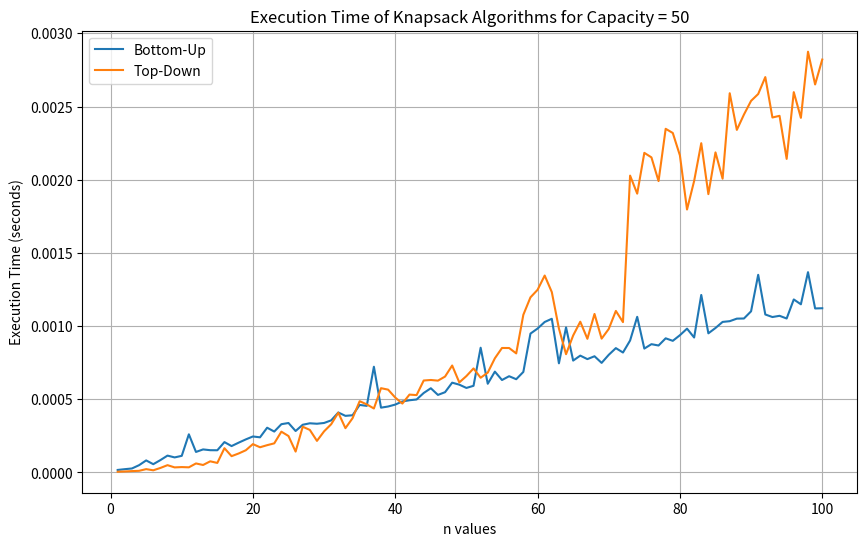
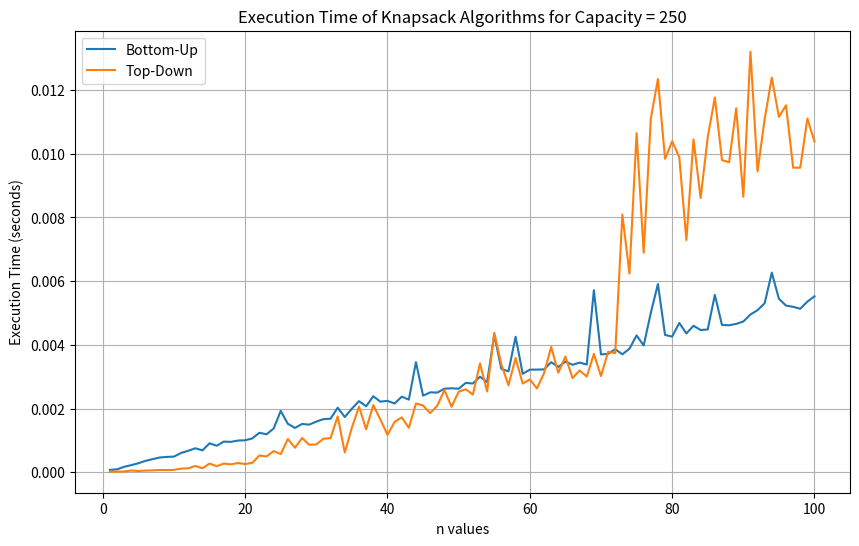
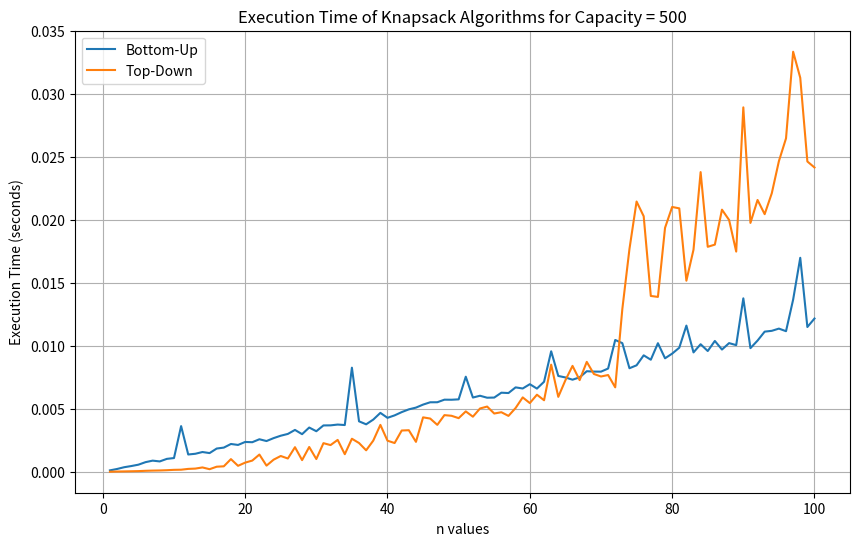
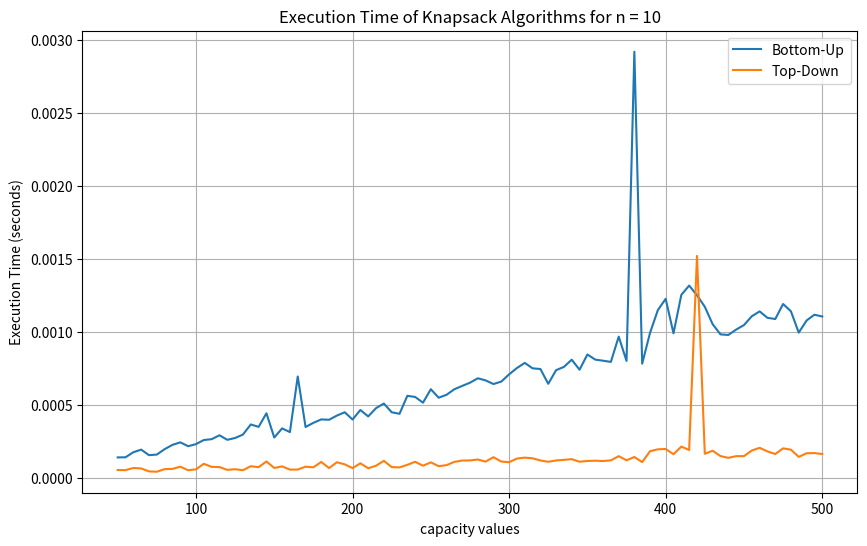
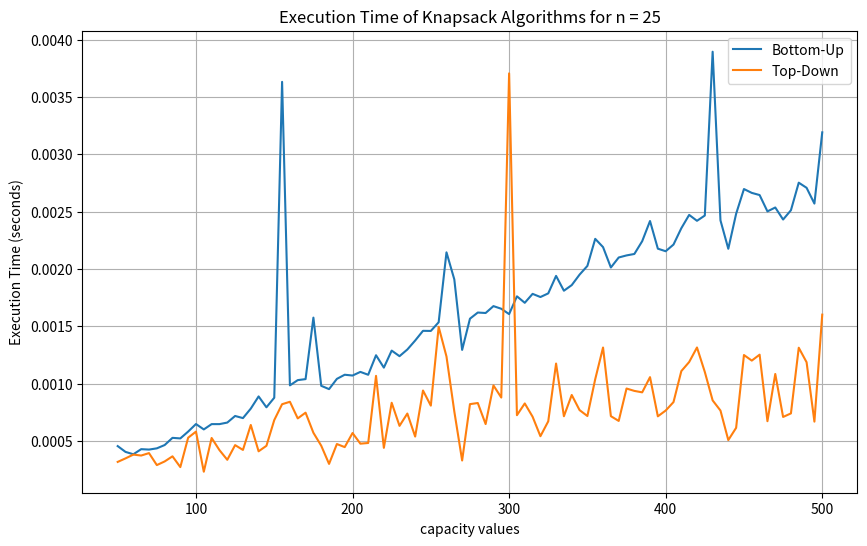
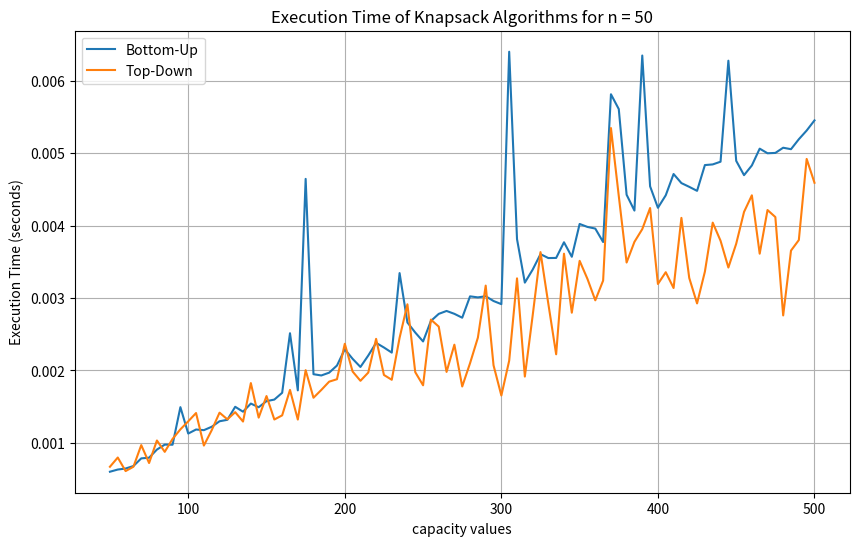
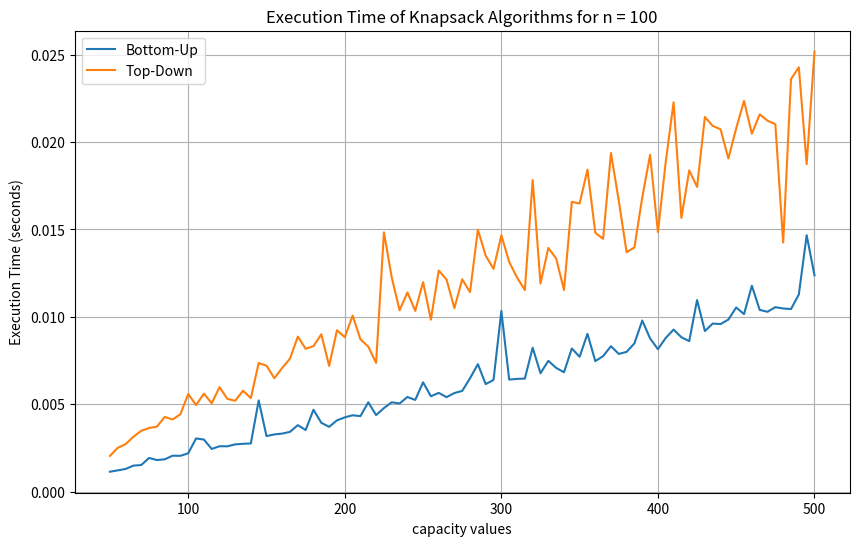
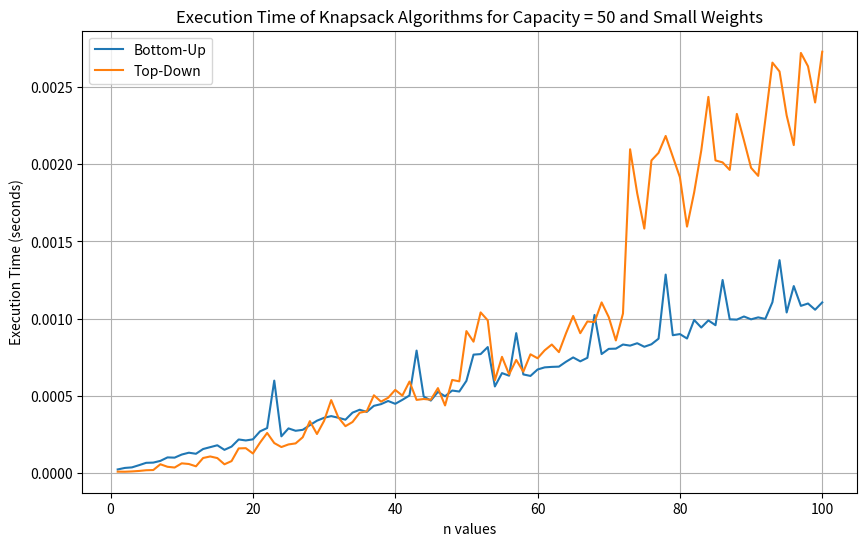
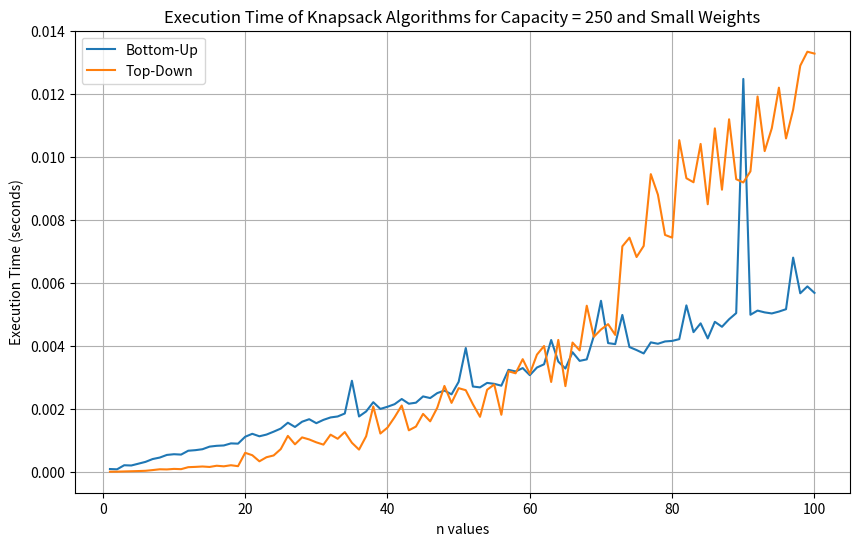
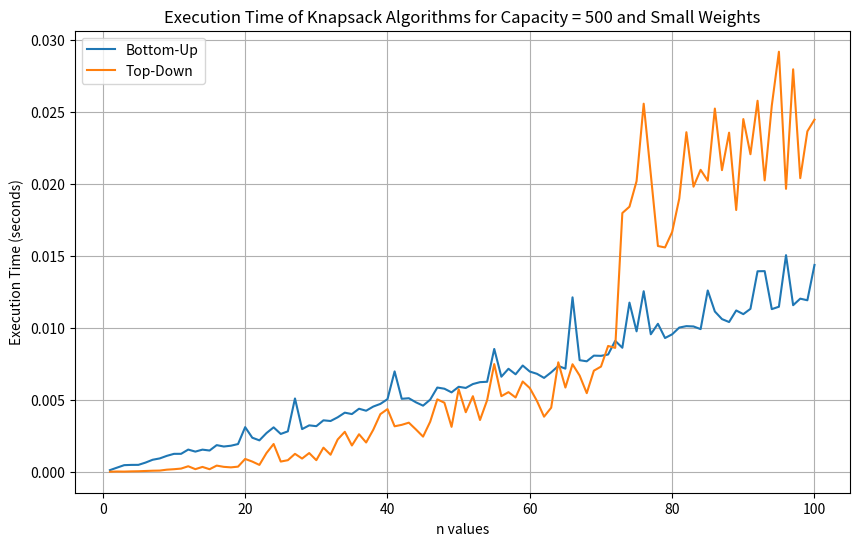
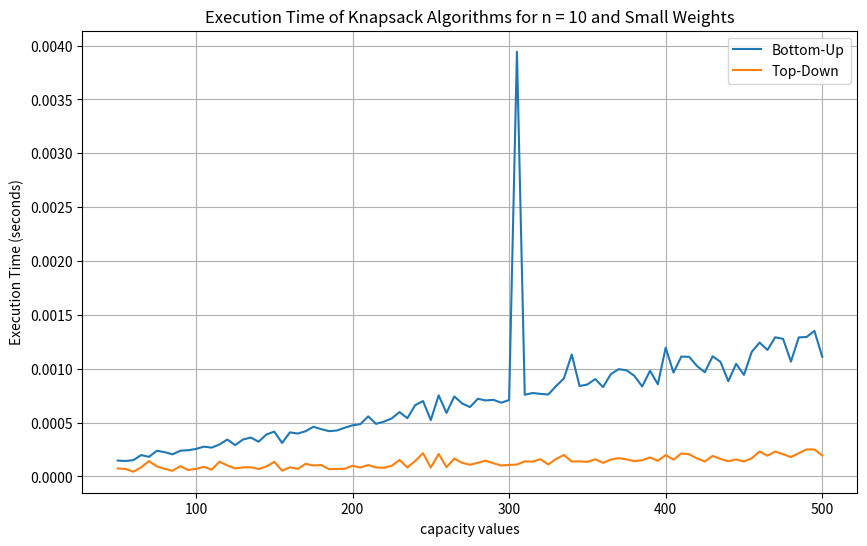
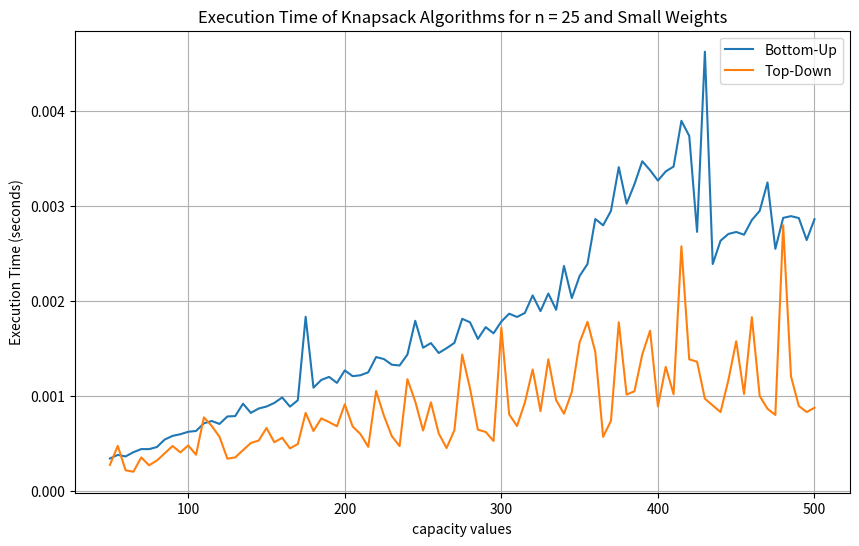
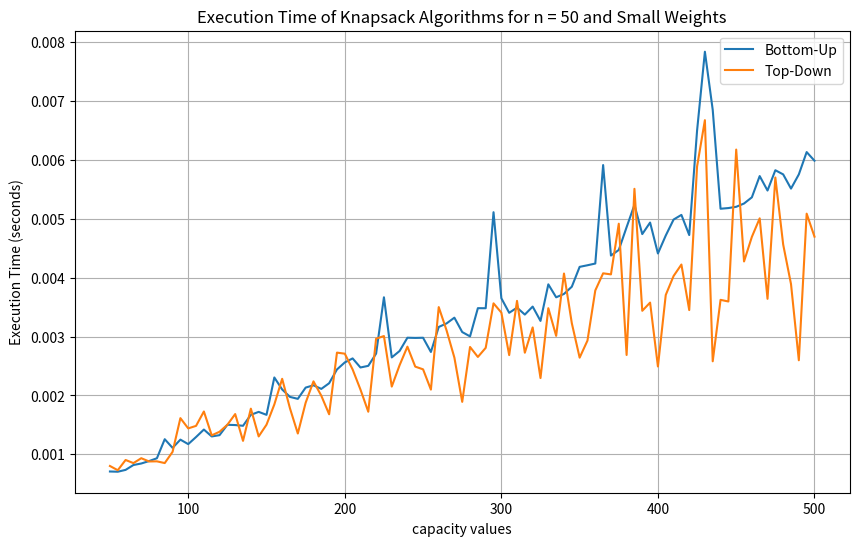
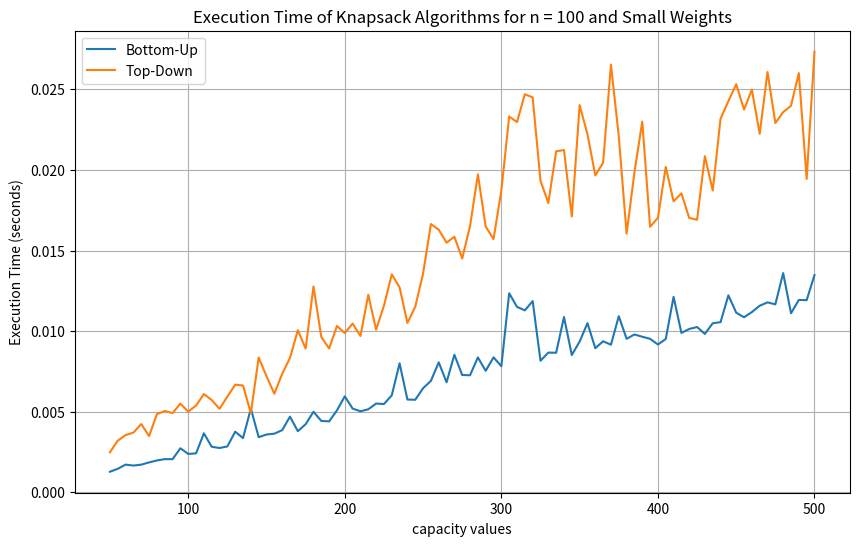
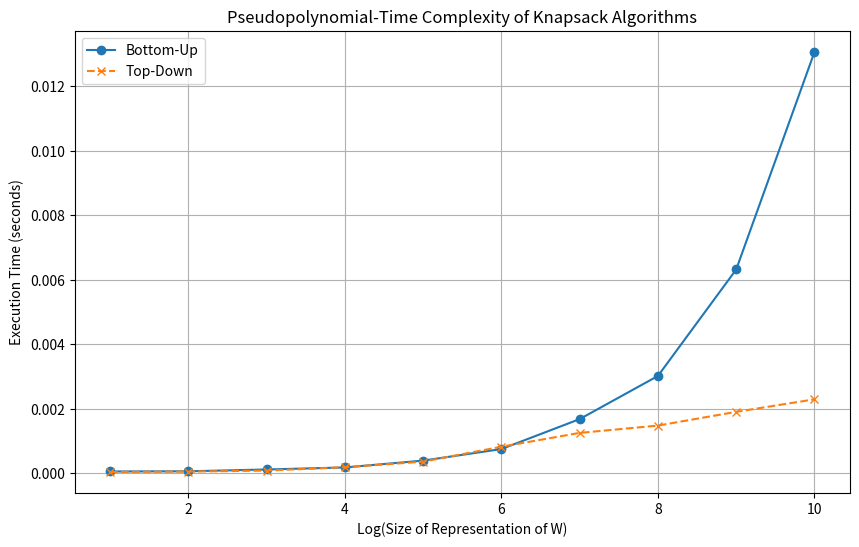

Source code (Python) for these figures, in order:
import time
import numpy as np
import random, sys
import matplotlib.pyplot as plt

# ***Start of Deliverable 1***

# Knapsack bottom-up dynamic programming implementation
def knapsack_bottom_up(weights, values, capacity):
    n = len(weights)
    dp = [[0 for i in range(capacity + 1)] for j in range(n + 1)]
    
    # check all items
    for i in range(1, n + 1):
        for w in range(capacity + 1):
            # check case for zero size or zero capacity knapsack
            if i == 0 or w == 0:
                dp[i][w] = 0
            # if there is enough room, choose whether to take the new item or not
            elif weights[i - 1] <= w:
                dp[i][w] = max(dp[i - 1][w], dp[i - 1][w - weights[i - 1]] + values[i - 1])
            # if not enough room, skip item
            else:
                dp[i][w] = dp[i - 1][w]
    
    return dp[n][capacity]

# Knapsack top-down with memoization dynamic programming implementation
# algorithm is from GeeksforGeeks with a few adjustments, including new variable names
def knapsack_top_down(weights, values, capacity, n):
    # initialize the matrix with -1
    memo = [[-1 for i in range(capacity + 1)] for j in range(n + 1)]

    def knapsack(wts, val, capacity, n): 
        # base conditions
        # size zero knapsack or no capacity
        if n == 0 or capacity == 0:
            return 0
        # solution already exists
        if memo[n][capacity] != -1:
            return memo[n][capacity]

        # if enough room, chose whether to take the item or not
        if wts[n - 1] <= capacity:
            memo[n][capacity] = max(val[n - 1] + knapsack(wts, val, capacity - wts[n - 1], n - 1), knapsack(wts, val, capacity, n - 1))
            return memo[n][capacity]
        # if not enough room, skip the item
        elif wts[n - 1] > capacity:
            memo[n][capacity] = knapsack(wts, val, capacity, n - 1)
            return memo[n][capacity]

    return knapsack(weights, values, capacity, n)

# generates a random array of integers for testing
def newIntArray(n):
    ints = []
    for i in range(0, n):
        ints.append(random.randint(1,10))
    return ints

# Confirm the results of both knapsack algorithms match each other
# Runs both functions through a series of tests and returns a pass/fail result
def verificationTest(wts, vals, cap):
    print("Verification Test")
    print("Weights: ", wts)
    print("Values: ", vals)
    print("Capacity: ", cap)

    kbu = knapsack_bottom_up(wts, vals, cap)
    ktd = knapsack_top_down(wts, vals, cap, len(vals))

    try:
        assert kbu == ktd, "Failed"
        print("Passed")
        print("Bottom-Up = ", kbu)
        print("Top-Down = ", ktd)
    except AssertionError:
        print("Failed")
        print("K =",K)
        print("Bottom-Up = ", kbu)
        print("Top-Down = ", ktd)

# test knapsack algorithms and append test results to a file
with open("test.txt", "a") as file:
    sys.stdout = file # send stdout to a file
    for i in range(0,5):
        length = random.randint(0,10)
        verificationTest(newIntArray(length), newIntArray(length), random.randint(0,50))
        print()

sys.stdout = sys.__stdout__  # Reset standard output
print("Test Results successfully written to file: test.txt")

#***End of Deliverable 1***

#***Start of Deliverable 2***

# generates a random array of integers under a given value
def newIntArrayCeiling(n, W):
    ints = []
    for i in range(0, n):
        ints.append(random.randint(1,W+1))
    return ints

# Function to measure execution time for random inputs
def test_execution_times(value, fixedW=True):
    bottom_up_times = []
    top_down_times = []
    
    if fixedW:
        capacity = value
        for n in range(1, n_top+1):
            weights = newIntArrayCeiling(n, capacity)
            values = newIntArrayCeiling(n, 25)

            # Measure execution times
            bu_time, td_time = measure_execution_times(weights, values, capacity)
            bottom_up_times.append(bu_time)
            top_down_times.append(td_time)

    # fixed n
    else: 
        n = value
        for capacity in range(50, capacity_top+1, 5):
            weights = newIntArrayCeiling(n, capacity)
            values = newIntArrayCeiling(n, 25)

            # Measure execution times
            bu_time, td_time = measure_execution_times(weights, values, capacity)
            bottom_up_times.append(bu_time)
            top_down_times.append(td_time)
    
    return bottom_up_times, top_down_times

# Function to measure execution time of both algorithms
def measure_execution_times(weights, values, capacity):
    # Measure bottom-up execution time
    start_time = time.time()
    knapsack_bottom_up(weights, values, capacity)
    end_time = time.time()
    bottom_up_time = end_time - start_time
        
    # Measure top-down execution time
    start_time = time.time()
    knapsack_top_down(weights, values, capacity, len(values))
    end_time = time.time()
    top_down_time = end_time - start_time

    return bottom_up_time, top_down_time

# Plotting random input performance for fixed W
def plot_performance_fixedW(capacity, bottom_up_times, top_down_times, smallwts=False):
    fig, ax = plt.subplots(figsize=(10, 6))
    ax.plot(range(1, n_top+1), bottom_up_times, label=f'Bottom-Up')
    ax.plot(range(1, n_top+1), top_down_times, label=f'Top-Down')
    ax.set_xlabel('n values')
    ax.set_ylabel('Execution Time (seconds)')
    ax.legend()
    plt.grid(True)
    if not smallwts:
        ax.set_title('Execution Time of Knapsack Algorithms for Capacity = ' + str(capacity))
        plt.savefig('plot_fixedW_'+ str(capacity) + '.png')
    else:
        ax.set_title('Execution Time of Knapsack Algorithms for Capacity = ' + str(capacity) + ' and Small Weights')
        plt.savefig('plot_fixedW_'+ str(capacity) + '_smallwts.png')
    plt.close(fig)

# Plotting random input performance for fixed n
def plot_performance_fixedn(n, bottom_up_times, top_down_times,smallwts=False):
    fig, ax = plt.subplots(figsize=(10, 6))
    ax.plot(range(50, capacity_top+1, 5), bottom_up_times, label=f'Bottom-Up')
    ax.plot(range(50, capacity_top+1, 5), top_down_times, label=f'Top-Down')
    ax.set_xlabel('capacity values')
    ax.set_ylabel('Execution Time (seconds)')
    ax.legend()
    plt.grid(True)
    if not smallwts:
        ax.set_title('Execution Time of Knapsack Algorithms for n = ' + str(n))
        plt.savefig('plot_fixedn_'+ str(n) + '.png')
    else:
        ax.set_title('Execution Time of Knapsack Algorithms for n = ' + str(n) + ' and Small Weights')
        plt.savefig('plot_fixedn_'+ str(n) + '_smallwts.png')
    plt.close(fig)

# Fixed test parameters
n_values = [10, 25, 50, 100]
capacity_values = [50, 250, 500]

# Generate data and plots for fixed W
for capacity in capacity_values:
    n_top = 100
    bottom_up_times_W, top_down_times_W = test_execution_times(capacity)
    plot_performance_fixedW(capacity, bottom_up_times_W, top_down_times_W)

print("Fixed-W timed tests successfully written to files")

# Generate data and plots for fixed n
for n in n_values:
    capacity_top = 500
    bottom_up_times_n, top_down_times_n = test_execution_times(n, False)
    plot_performance_fixedn(n, bottom_up_times_n, top_down_times_n)

print("Fixed-n timed tests successfully written to files")

#***End of Deliverable 2***

#***Start of Deliverable 3***
# Function to measure execution time for small weights
def test_execution_times_smallwts(value, fixedW=True):
    bottom_up_times = []
    top_down_times = []
    
    if fixedW:
        capacity = value
        for n in range(1, n_top+1):
            weights = newIntArrayCeiling(n, 11)
            values = newIntArrayCeiling(n, 25)

            # Measure execution times
            bu_time, td_time = measure_execution_times(weights, values, capacity)
            bottom_up_times.append(bu_time)
            top_down_times.append(td_time)

    # fixed n
    else: 
        n = value
        for capacity in range(50, capacity_top+1, 5):
            weights = newIntArrayCeiling(n, 11)
            values = newIntArrayCeiling(n, 25)

            # Measure execution times
            bu_time, td_time = measure_execution_times(weights, values, capacity)
            bottom_up_times.append(bu_time)
            top_down_times.append(td_time)
    
    return bottom_up_times, top_down_times

# Generate data and plots for fixed W - small weights
for capacity in capacity_values:
    n_top = 100
    bottom_up_times_W_smallwts, top_down_times_W_smallwts = test_execution_times(capacity)
    plot_performance_fixedW(capacity, bottom_up_times_W_smallwts, top_down_times_W_smallwts, True)

print("Fixed-W timed tests with small weights successfully written to files")

# Generate data and plots for fixed n - small weights
for n in n_values:
    capacity_top = 500
    bottom_up_times_n_smallwts, top_down_times_n_smallwts = test_execution_times(n, False)
    plot_performance_fixedn(n, bottom_up_times_n_smallwts, top_down_times_n_smallwts, True)

print("Fixed-n timed tests with small weights successfully written to files")

#***End of Deliverable 3***

#***Start of Deliverable 4***
# Function to measure execution time with varying representations of W
def measure_execution_time_representation(n, max_capacity_exponent):
    bottom_up_times = []
    top_down_times = []
    capacities = [2**exp for exp in range(1, max_capacity_exponent + 1)]
    
    weights = np.random.randint(1, 20, n).tolist()
    values = np.random.randint(1, 100, n).tolist()
    
    for capacity in capacities:
            # Measure execution times
            bu_time, td_time = measure_execution_times(weights, values, capacity)
            bottom_up_times.append(bu_time)
            top_down_times.append(td_time)
    
    return capacities, bottom_up_times, top_down_times

# Plotting pseudopolynomial-time complexity
def plot_pseudopolynomial_complexity(capacities, bottom_up_times_repr, top_down_times_repr):
    fig, ax = plt.subplots(figsize=(10, 6))
    ax.plot(np.log2(capacities), bottom_up_times_repr, label='Bottom-Up', linestyle='-', marker='o')
    ax.plot(np.log2(capacities), top_down_times_repr, label='Top-Down', linestyle='--', marker='x')
    ax.set_xlabel('Log(Size of Representation of W)')
    ax.set_ylabel('Execution Time (seconds)')
    ax.set_title('Pseudopolynomial-Time Complexity of Knapsack Algorithms')
    ax.legend()
    plt.grid(True)
    plt.savefig('plot_pseudopolynomial.png')
    plt.close(fig)

n = 20  # Fixed number of items for pseudopolynomial test
max_capacity_exponent = 10  # Max exponent for 2^W in pseudopolynomial test

capacities, bottom_up_times_repr, top_down_times_repr = measure_execution_time_representation(n, max_capacity_exponent)
plot_pseudopolynomial_complexity(capacities, bottom_up_times_repr, top_down_times_repr)

print("Pseudopolynomial plot successfully written to file")
#***End of Deliverable 3***
